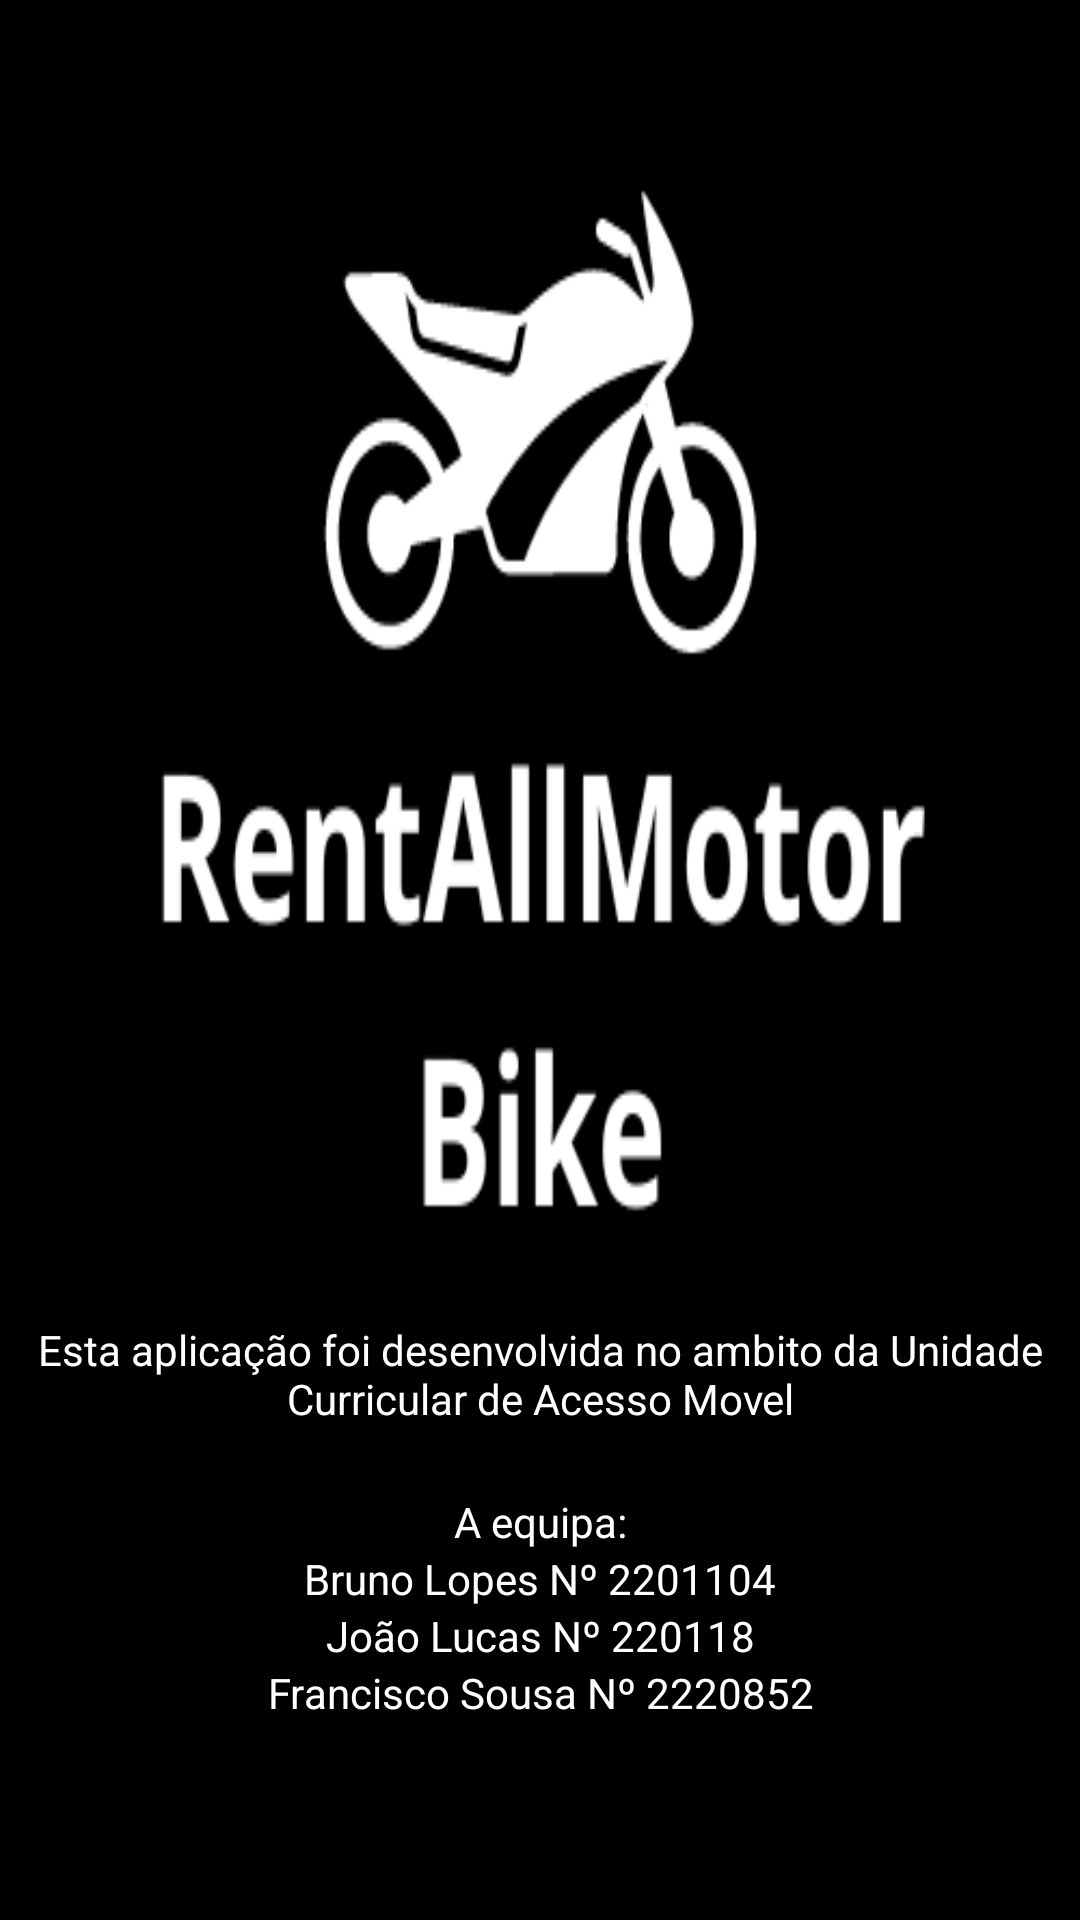

Android layout source for this screen:
<!-- AndroidManifest.xml: application theme Theme.RentAllMotorBike -->
<!-- res/layout/fragment_sobre.xml -->
<?xml version="1.0" encoding="utf-8"?>
<LinearLayout xmlns:android="http://schemas.android.com/apk/res/android"
    xmlns:app="http://schemas.android.com/apk/res-auto"
    xmlns:tools="http://schemas.android.com/tools"
    android:layout_width="match_parent"
    android:layout_height="match_parent"
    android:orientation="vertical"
    android:background="@drawable/logo2"
    tools:context=".vistas.SobreFragment">

    


    <Space
        android:layout_width="match_parent"
        android:layout_height="wrap_content"
        android:layout_weight="1" />
    <TextView
        android:id="@+id/textView5"
        android:layout_width="wrap_content"
        android:layout_height="wrap_content"
        android:textAlignment="center"
        android:textColor="#FFFFFF"
        android:text="Esta aplicação foi desenvolvida no ambito da Unidade Curricular de Acesso Movel" />
    <Space
        android:layout_width="match_parent"
        android:layout_height="wrap_content"
        android:layout_weight="0.05" />
    <TextView
        android:id="@+id/textView6"
        android:layout_width="match_parent"
        android:layout_height="wrap_content"
        android:gravity="center"
        android:textColor="#FFFFFF"
        android:text="A equipa:" />

    <TextView
        android:id="@+id/textView7"
        android:layout_width="match_parent"
        android:layout_height="wrap_content"
        android:textAlignment="center"

        android:textColor="#FFFFFF"
        android:text="Bruno Lopes Nº 2201104" />
    <TextView
        android:id="@+id/textView8"
        android:layout_width="match_parent"
        android:layout_height="wrap_content"
        android:textAlignment="center"

        android:textColor="#FFFFFF"
        android:text="João Lucas Nº 220118" />
    <TextView
        android:id="@+id/textView9"
        android:layout_width="match_parent"
        android:layout_height="wrap_content"
        android:textAlignment="center"

        android:textColor="#FFFFFF"
        android:text="Francisco Sousa Nº 2220852" />

    <Space
        android:layout_width="match_parent"
        android:layout_height="wrap_content"
        android:layout_weight="0.15" />

</LinearLayout>
<!-- resources referenced by this layout -->
<resources>
  <!-- drawable logo2: png bitmap (drawable, 14395 bytes) -->
  <style name="Theme.RentAllMotorBike" parent="Theme.MaterialComponents.DayNight.DarkActionBar">
          
          <item name="colorPrimary">#232323</item>
      </style>
</resources>
